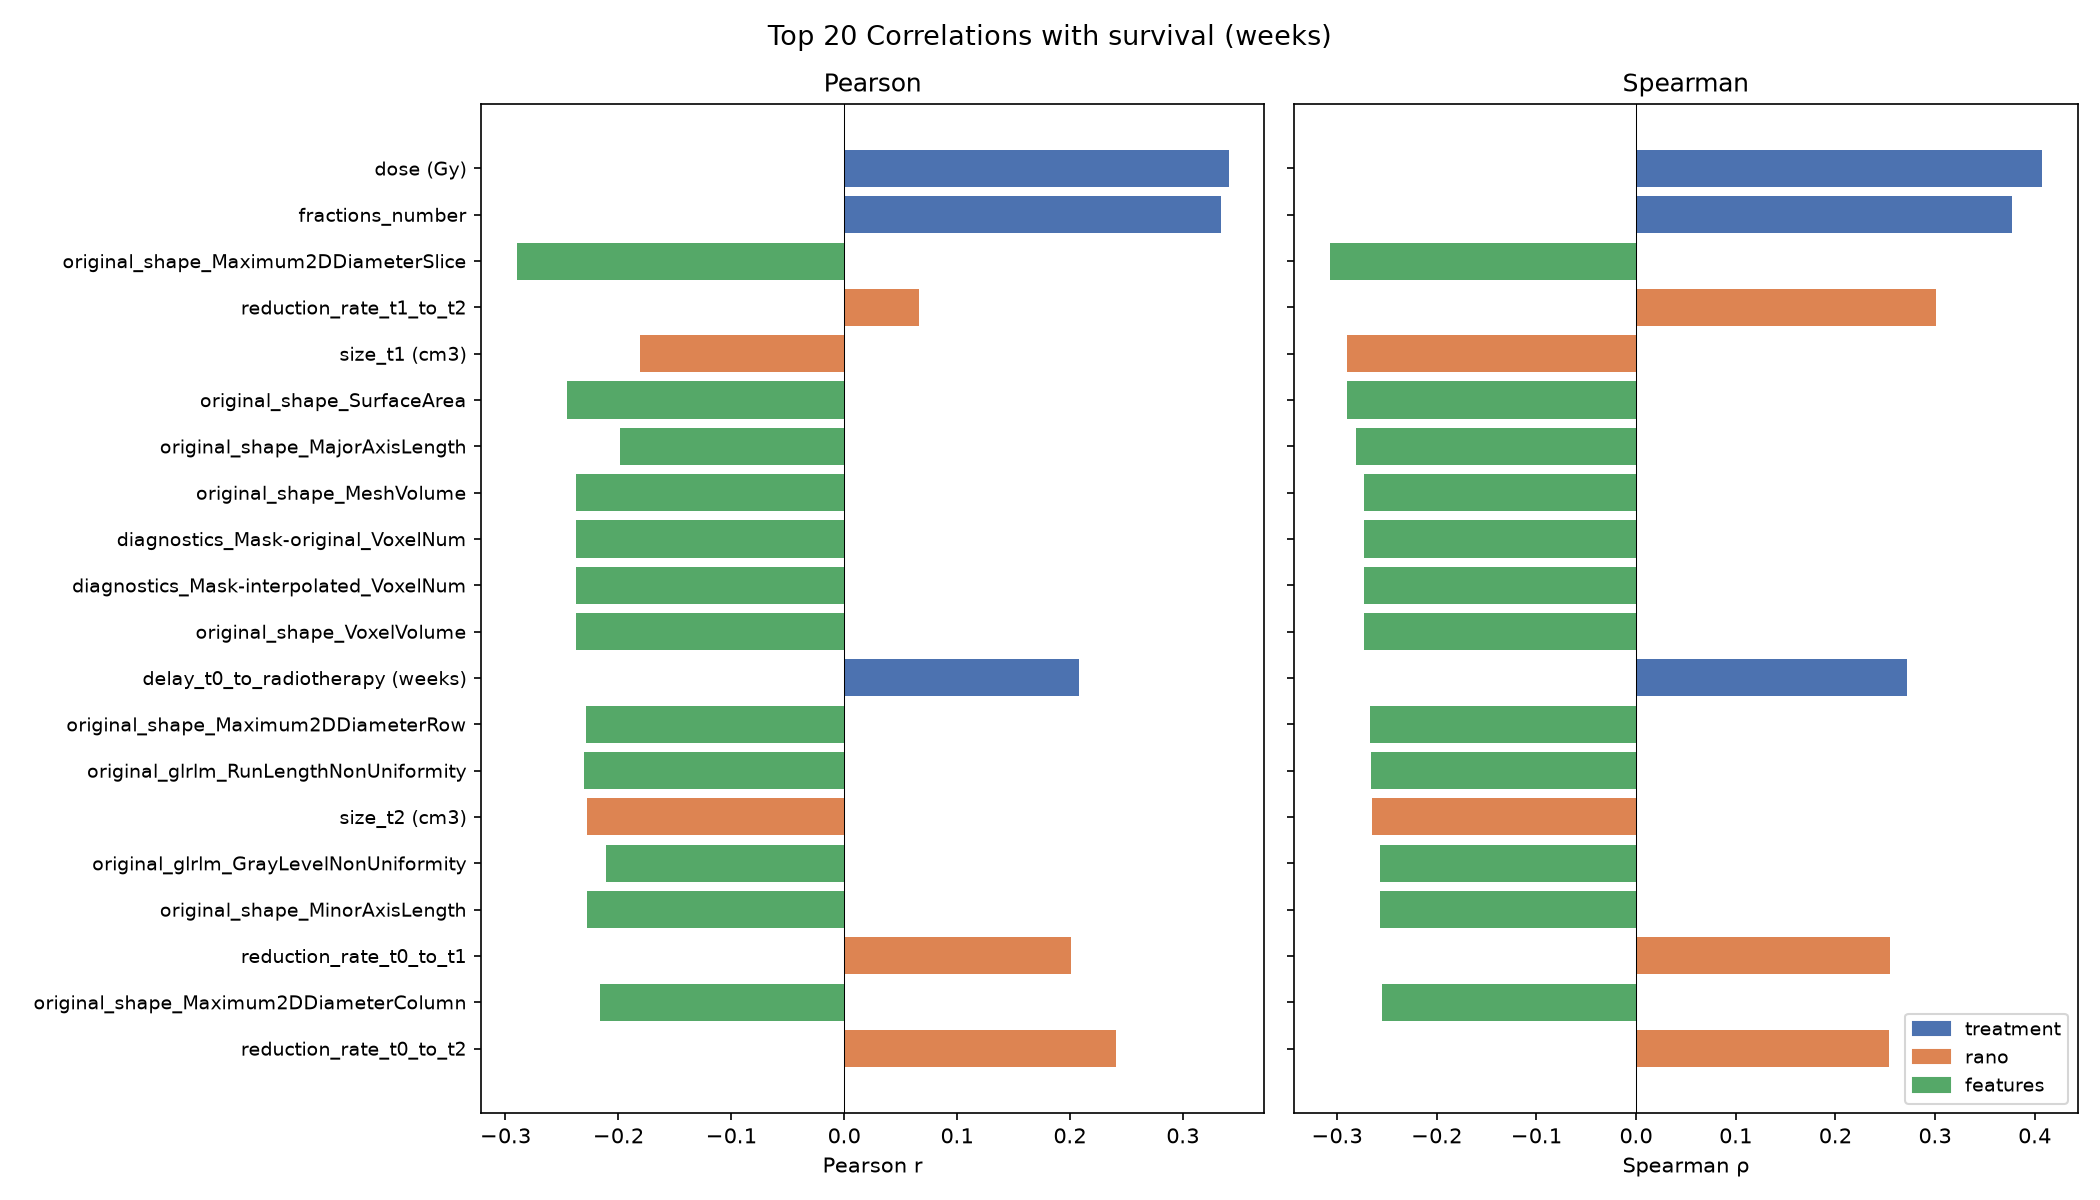

The table this chart was drawn from, first rows:
source_file, column, pearson_r, spearman_r, spearman_p, n, abs_r
features, original_shape_Maximum2DDiameterSlice, -0.2901, -0.3072, 3.790160896100888e-54, 2424, 0.2901
features, original_shape_SurfaceArea, -0.2458, -0.2899, 3.790896222548573e-48, 2424, 0.2458
features, diagnostics_Mask-interpolated_VoxelNum, -0.2375, -0.273, 1.109094559597933e-42, 2424, 0.2375
features, original_shape_VoxelVolume, -0.2375, -0.273, 1.109094559597933e-42, 2424, 0.2375
features, original_shape_MeshVolume, -0.2374, -0.2731, 1.0178616001723637e-42, 2424, 0.2374
features, diagnostics_Mask-original_VoxelNum, -0.2373, -0.2731, 1.0315086738640736e-42, 2424, 0.2373
features, original_glrlm_RunLengthNonUniformity, -0.2302, -0.2657, 1.8658837635287552e-40, 2424, 0.2302
features, original_shape_Maximum2DDiameterRow, -0.2287, -0.2673, 6.250054631114701e-41, 2424, 0.2287
features, original_shape_MinorAxisLength, -0.2274, -0.2564, 1.114295454943653e-37, 2424, 0.2274
features, original_shape_Maximum3DDiameter, -0.2199, -0.2409, 2.383684807031322e-33, 2424, 0.2199
features, original_shape_Maximum2DDiameterColumn, -0.2163, -0.2544, 4.019638913952969e-37, 2424, 0.2163
features, original_glszm_GrayLevelNonUniformity, -0.2132, -0.2497, 9.039790966524157e-36, 2424, 0.2132
features, original_glrlm_GrayLevelNonUniformity, -0.2109, -0.2569, 7.754298317862268e-38, 2424, 0.2109
features, original_shape_LeastAxisLength, -0.2049, -0.245, 1.7933029958175011e-34, 2424, 0.2049
features, original_shape_MajorAxisLength, -0.1984, -0.2807, 3.8410020741842215e-45, 2424, 0.1984
features, original_gldm_GrayLevelNonUniformity, -0.1923, -0.2505, 5.457617881003591e-36, 2424, 0.1923
features, original_gldm_DependenceNonUniformity, -0.1917, -0.2258, 2.117966626803716e-29, 2424, 0.1917
features, original_shape_Sphericity, 0.1412, 0.138, 8.823310213255314e-12, 2424, 0.1412
features, original_glszm_SizeZoneNonUniformity, -0.1316, -0.1362, 1.6769614233134042e-11, 2424, 0.1316
features, original_shape_Flatness, 0.1217, 0.09674, 1.8272127887732168e-06, 2424, 0.1217
features, original_glcm_Idn, -0.1045, -0.1455, 6.21006921987157e-13, 2424, 0.1045
features, original_glszm_SizeZoneNonUniformityNorm…, 0.09445, 0.1135, 2.0739583225425737e-08, 2424, 0.09445
features, original_glszm_ZonePercentage, 0.09426, 0.1069, 1.3223956511535038e-07, 2424, 0.09426
features, original_glszm_SmallAreaEmphasis, 0.09417, 0.1135, 2.082753295453549e-08, 2424, 0.09417
features, original_gldm_SmallDependenceEmphasis, 0.09374, 0.1075, 1.1244584529300748e-07, 2424, 0.09374
features, original_ngtdm_Busyness, -0.09295, -0.2426, 8.532419145634062e-34, 2424, 0.09295
features, original_glcm_DifferenceEntropy, 0.0929, 0.1061, 1.6516773510964988e-07, 2424, 0.0929
features, original_gldm_SmallDependenceHighGrayLev…, 0.08793, 0.08831, 1.3364516962262045e-05, 2424, 0.08793
features, original_glcm_InverseVariance, -0.0878, -0.0999, 8.28690377096102e-07, 2424, 0.0878
features, original_shape_Elongation, 0.08769, 0.07668, 0.0001574, 2424, 0.08769
features, original_glcm_Id, -0.08427, -0.09713, 1.6597420197548097e-06, 2424, 0.08427
features, original_gldm_DependenceNonUniformityNor…, 0.08349, 0.09267, 4.882210787918971e-06, 2424, 0.08349
features, original_glcm_Idm, -0.08105, -0.09371, 3.8135861858839957e-06, 2424, 0.08105
features, original_glrlm_RunLengthNonUniformityNor…, 0.08008, 0.09381, 3.7153330761274716e-06, 2424, 0.08008
features, original_ngtdm_Strength, 0.07902, 0.2062, 1.0918138982132765e-24, 2424, 0.07902
features, original_glcm_DifferenceAverage, 0.0784, 0.1072, 1.2318712086098508e-07, 2424, 0.0784
features, original_glcm_Autocorrelation, 0.07805, 0.06425, 0.00155, 2424, 0.07805
features, original_glrlm_ShortRunHighGrayLevelEmph…, 0.07755, 0.06579, 0.001191, 2424, 0.07755
features, original_gldm_HighGrayLevelEmphasis, 0.07682, 0.06393, 0.001638, 2424, 0.07682
features, original_glszm_SmallAreaHighGrayLevelEmp…, 0.07679, 0.06403, 0.001611, 2424, 0.07679
features, original_glrlm_ShortRunEmphasis, 0.07658, 0.09295, 4.564797654698286e-06, 2424, 0.07658
features, original_glrlm_HighGrayLevelRunEmphasis, 0.07597, 0.06328, 0.001828, 2424, 0.07597
features, original_glcm_Idmn, -0.07415, -0.1579, 5.296963218042867e-15, 2424, 0.07415
features, original_glrlm_RunPercentage, 0.07215, 0.08814, 1.3875256513820234e-05, 2424, 0.07215
features, diagnostics_Mask-interpolated_VolumeNum, -0.0717, -0.09015, 8.78275088566229e-06, 2424, 0.0717
features, original_shape_SurfaceVolumeRatio, 0.0704, 0.1621, 9.934429186904815e-16, 2424, 0.0704
features, original_glszm_HighGrayLevelZoneEmphasis, 0.06959, 0.0554, 0.006371, 2424, 0.06959
features, original_glcm_MCC, -0.06921, -0.08372, 3.676602611660466e-05, 2424, 0.06921
features, original_glcm_SumAverage, 0.06833, 0.06377, 0.001681, 2424, 0.06833
features, original_glcm_JointAverage, 0.06833, 0.06377, 0.001681, 2424, 0.06833
features, original_glcm_Correlation, -0.06823, -0.08562, 2.4321652170962948e-05, 2424, 0.06823
features, diagnostics_Mask-original_VolumeNum, -0.06743, -0.08244, 4.827305779564629e-05, 2424, 0.06743
features, original_glrlm_LongRunHighGrayLevelEmpha…, 0.06638, 0.05702, 0.004983, 2424, 0.06638
features, original_firstorder_InterquartileRange, 0.06618, 0.07681, 0.0001535, 2424, 0.06618
features, original_firstorder_RobustMeanAbsoluteDe…, 0.06489, 0.07748, 0.0001342, 2424, 0.06489
features, original_glszm_ZoneEntropy, -0.0583, -0.07937, 9.161760579011615e-05, 2424, 0.0583
features, original_glcm_ClusterTendency, 0.05822, 0.06962, 0.0006036, 2424, 0.05822
features, original_gldm_GrayLevelVariance, 0.05813, 0.0723, 0.0003675, 2424, 0.05813
features, original_glrlm_GrayLevelVariance, 0.0581, 0.07219, 0.0003748, 2424, 0.0581
features, original_firstorder_MeanAbsoluteDeviatio…, 0.05754, 0.0737, 0.0002815, 2424, 0.05754
... 101 more rows
